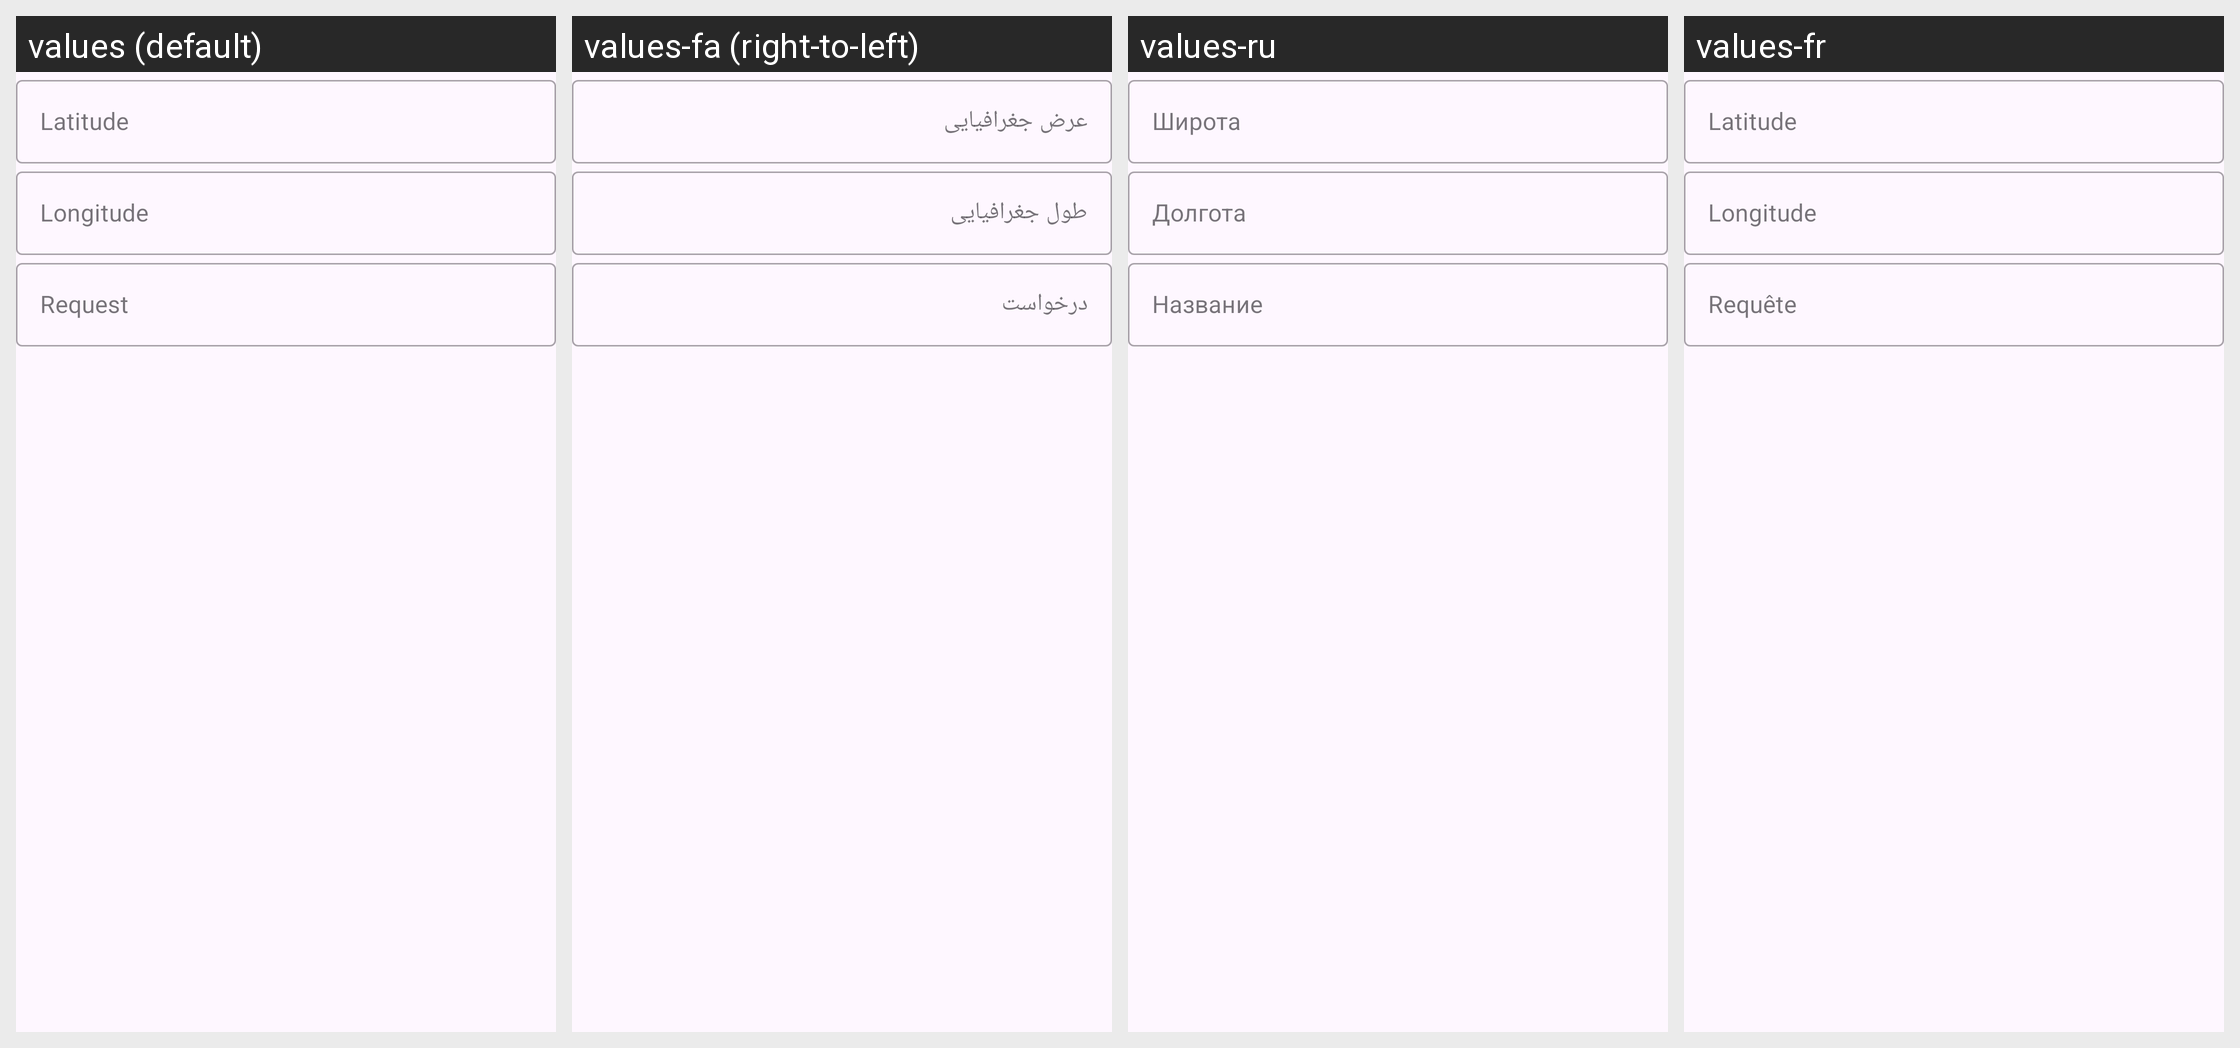

The Android screen above is rendered under several locales of the same app. Produce the string resources it draws, with the default and per-locale values.
Android screen res/layout/fragment_form_create_qr_code_localisation.xml rendered under 4 locales, left to right: values (default), values-fa (right-to-left), values-ru, values-fr. Device: Nexus 5 (rendered at 1080×1920; each locale shown at half size, 540×960, under a caption strip naming it); theme SplashScreenTheme.
Other locales in the repository, not shown: values-ar, values-bg, values-ca, values-de, values-eo, values-es, values-in, values-it, values-it-rIT, values-ja, values-ko, values-lt, values-ml, values-nb-rNO, values-nl, values-nn, values-pl, values-pt, values-pt-rBR, values-ro, values-sr, values-ta, values-tr, values-uk, values-zh, values-zh-rTW.
Strings drawn on this screen, with the default value and each locale's value (text and hints the layout hard-codes, and strings that could not be matched under every locale, appear in the picture but are not listed):

qr_code_text_input_edit_text_hint_localisation_latitude
  values: Latitude
  values-fa: عرض جغرافیایی
  values-ru: Широта
  values-fr: Latitude

qr_code_text_input_edit_text_hint_localisation_longitude
  values: Longitude
  values-fa: طول جغرافیایی
  values-ru: Долгота
  values-fr: Longitude

qr_code_text_input_edit_text_hint_localisation_request
  values: Request
  values-fa: درخواست
  values-ru: Название
  values-fr: Requête
